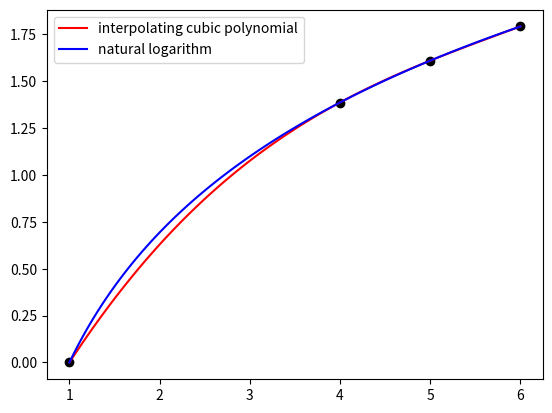

Generate this figure with matplotlib:
import numpy as np
import matplotlib.pyplot as plt

x = np.array([1,4,6,5])
f = np.log(x)   # natural logarithm

f10 = (f[1]-f[0])/(x[1]-x[0])
f21 = (f[2]-f[1])/(x[2]-x[1])
f32 = (f[3]-f[2])/(x[3]-x[2])

f210 = (f21 - f10)/(x[2]-x[0])
f321 = (f32 - f21)/(x[3]-x[1])

f3210 = (f321 - f210)/(x[3]-x[0])


x_test = 2
f_estimate = f[0] + f10*(x_test-x[0]) + f210*(x_test-x[0])*(x_test-x[1]) + f3210*(x_test-x[0])*(x_test-x[1])*(x_test-x[2])
f_true = np.log(x_test)

print(f'estimated value = {f_estimate}')
print(f'relative error = {np.abs((f_estimate - f_true)/f_true):.1%}')

plt.plot(x, f, 'ko')
xx = np.linspace(np.min(x),np.max(x),100)
plt.plot(xx, f[0] + f10*(xx-x[0]) + f210*(xx-x[0])*(xx-x[1]) + f3210*(xx-x[0])*(xx-x[1])*(xx-x[2]), 'r-', label='interpolating cubic polynomial')
plt.plot(xx, np.log(xx), 'b-', label='natural logarithm')
plt.legend()

plt.show()


